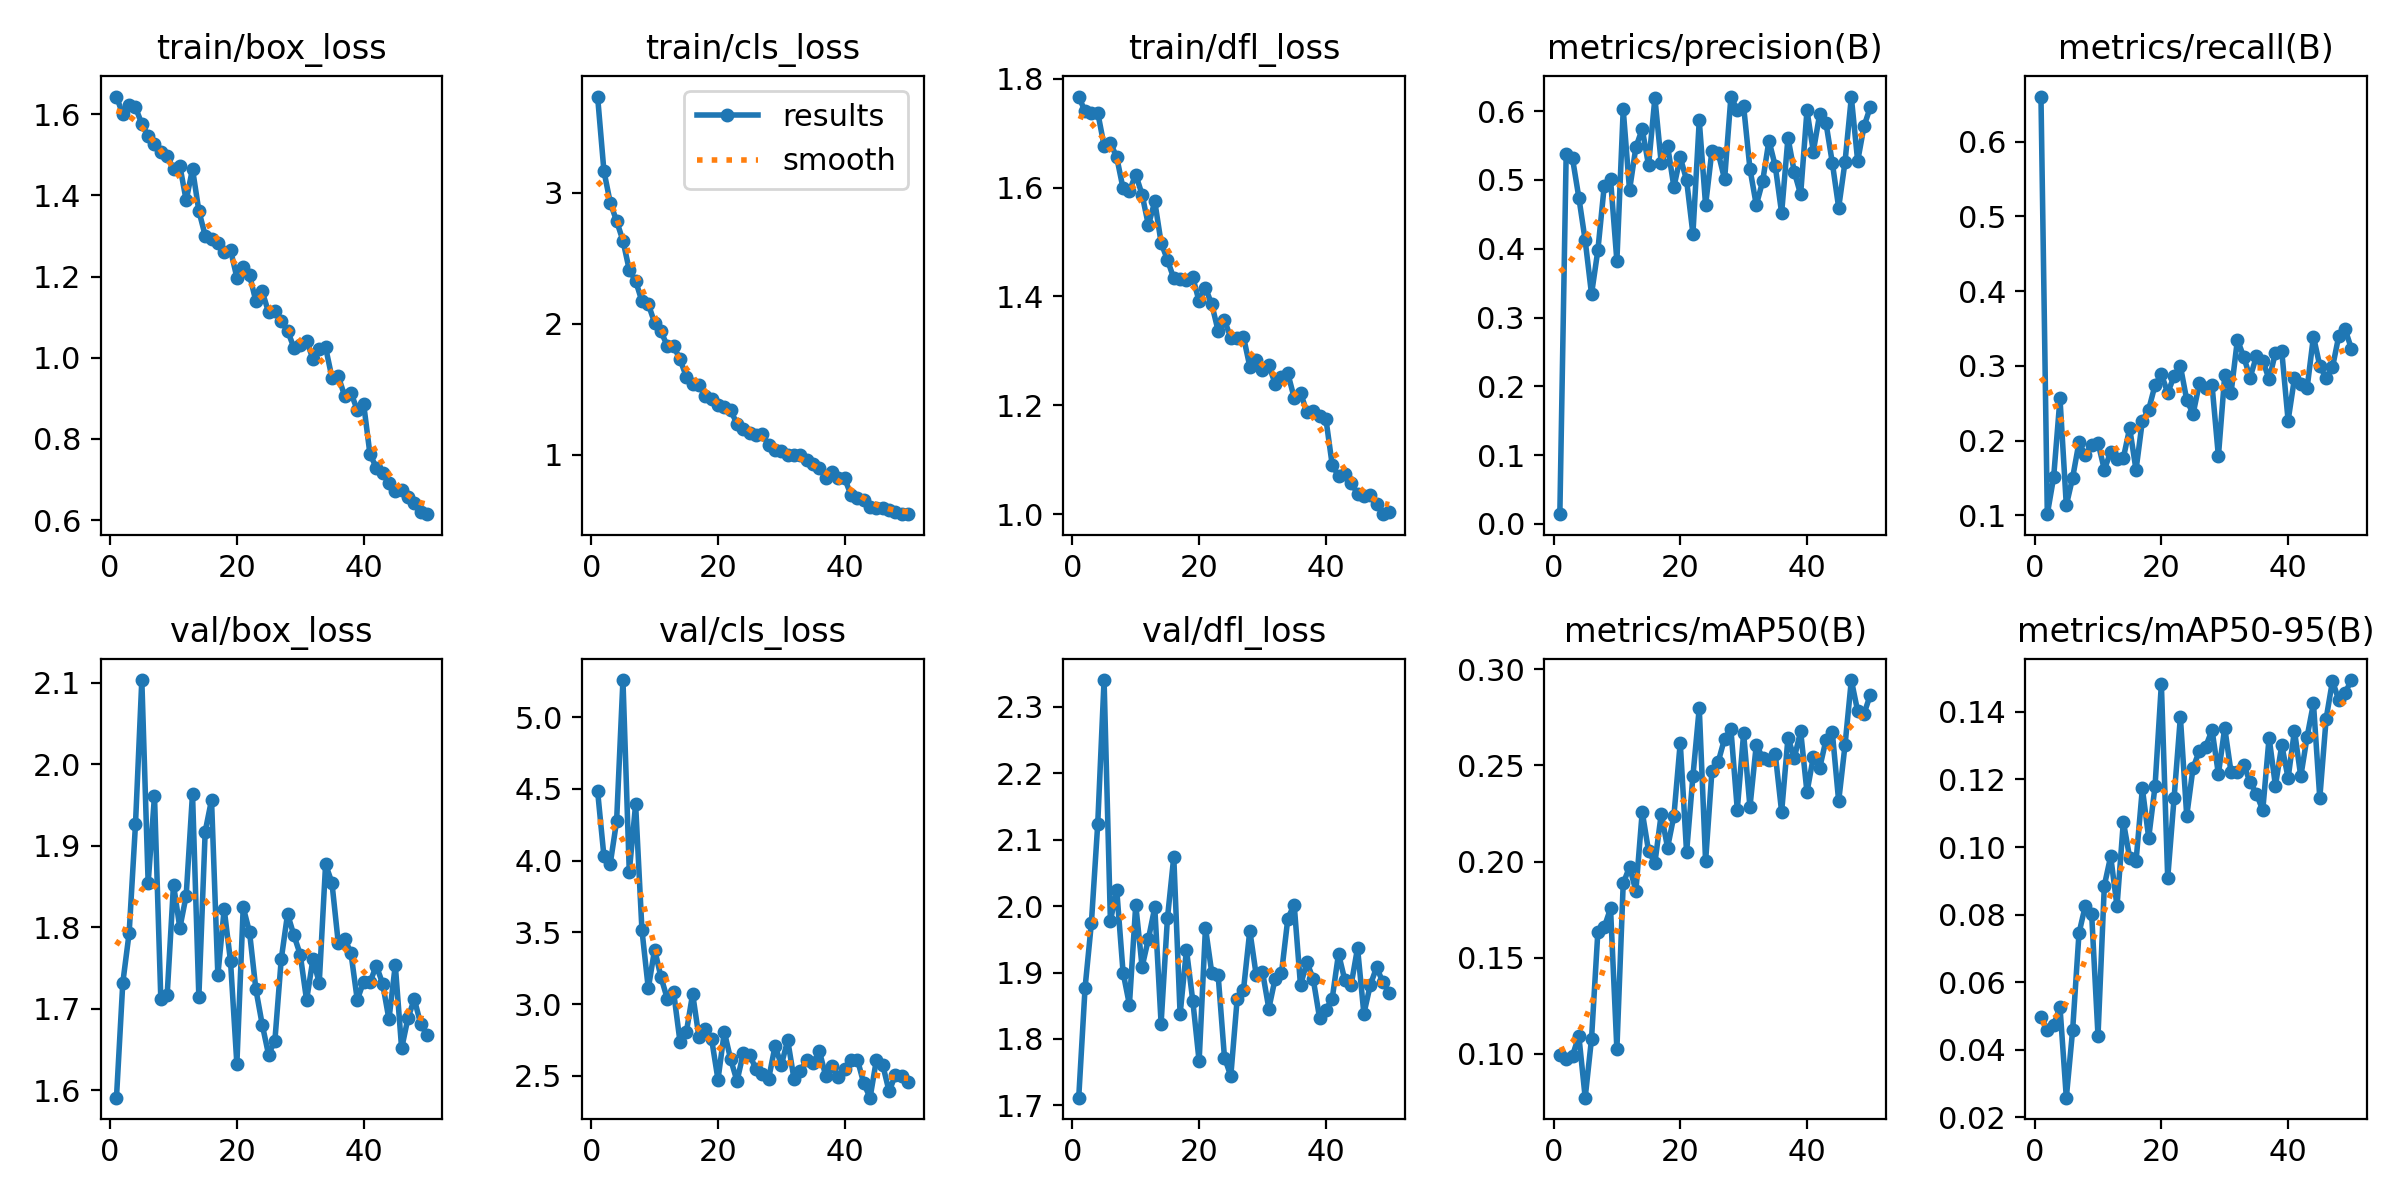

The file beside this chart, header and first rows:
epoch, time, train/box_loss, train/cls_loss, train/dfl_loss, metrics/precision(B), metrics/recall(B), metrics/mAP50(B), metrics/mAP50-95(B), val/box_loss, val/cls_loss, val/dfl_loss, lr/pg0, lr/pg1, lr/pg2
1, 175.1, 1.644, 3.735, 1.767, 0.01409, 0.6603, 0.09926, 0.04984, 1.591, 4.485, 1.711, 0.0003246, 0.0003246, 0.0003246
2, 461, 1.599, 3.166, 1.74, 0.5384, 0.1018, 0.09744, 0.04573, 1.732, 4.03, 1.877, 0.0006449, 0.0006449, 0.0006449
3, 733, 1.622, 2.925, 1.736, 0.5312, 0.1511, 0.09913, 0.04732, 1.793, 3.98, 1.975, 0.000952, 0.000952, 0.000952
4, 1009, 1.617, 2.786, 1.738, 0.4743, 0.2566, 0.1093, 0.0527, 1.926, 4.275, 2.124, 0.0009406, 0.0009406, 0.0009406
5, 1285, 1.576, 2.636, 1.677, 0.412, 0.1135, 0.07723, 0.02585, 2.103, 5.258, 2.34, 0.0009208, 0.0009208, 0.0009208
6, 1509, 1.546, 2.412, 1.682, 0.334, 0.1507, 0.1079, 0.04589, 1.854, 3.924, 1.978, 0.000901, 0.000901, 0.000901
7, 1777, 1.526, 2.329, 1.656, 0.3978, 0.1978, 0.1635, 0.07449, 1.961, 4.393, 2.025, 0.0008812, 0.0008812, 0.0008812
8, 2040, 1.507, 2.172, 1.598, 0.4906, 0.1804, 0.1658, 0.08266, 1.711, 3.516, 1.9, 0.0008614, 0.0008614, 0.0008614
9, 2305, 1.496, 2.151, 1.594, 0.5009, 0.1943, 0.1756, 0.08007, 1.717, 3.11, 1.851, 0.0008416, 0.0008416, 0.0008416
10, 2572, 1.466, 2.009, 1.624, 0.3824, 0.1974, 0.1024, 0.04417, 1.852, 3.381, 2.002, 0.0008218, 0.0008218, 0.0008218
11, 2742, 1.473, 1.943, 1.587, 0.6024, 0.1613, 0.1886, 0.08858, 1.799, 3.189, 1.908, 0.000802, 0.000802, 0.000802
12, 2928, 1.388, 1.833, 1.531, 0.4853, 0.1852, 0.1972, 0.09725, 1.839, 3.038, 1.951, 0.0007822, 0.0007822, 0.0007822
13, 3115, 1.465, 1.83, 1.574, 0.5476, 0.176, 0.1847, 0.08248, 1.964, 3.084, 1.998, 0.0007624, 0.0007624, 0.0007624
14, 3303, 1.362, 1.731, 1.499, 0.574, 0.1771, 0.2258, 0.1075, 1.715, 2.74, 1.823, 0.0007426, 0.0007426, 0.0007426
15, 3490, 1.301, 1.598, 1.467, 0.5212, 0.2168, 0.2054, 0.09685, 1.918, 2.804, 1.982, 0.0007228, 0.0007228, 0.0007228
16, 3677, 1.294, 1.542, 1.433, 0.6192, 0.161, 0.1993, 0.09575, 1.956, 3.072, 2.074, 0.000703, 0.000703, 0.000703
17, 3862, 1.283, 1.532, 1.431, 0.5245, 0.2265, 0.2247, 0.1173, 1.741, 2.768, 1.837, 0.0006832, 0.0006832, 0.0006832
18, 4060, 1.26, 1.449, 1.43, 0.5497, 0.2417, 0.2072, 0.1027, 1.822, 2.824, 1.934, 0.0006634, 0.0006634, 0.0006634
19, 4231, 1.266, 1.428, 1.435, 0.4896, 0.2744, 0.2238, 0.1179, 1.758, 2.754, 1.857, 0.0006436, 0.0006436, 0.0006436
20, 4394, 1.197, 1.378, 1.391, 0.5331, 0.2893, 0.2618, 0.1482, 1.632, 2.475, 1.766, 0.0006238, 0.0006238, 0.0006238
21, 4553, 1.223, 1.369, 1.415, 0.4997, 0.2637, 0.2047, 0.0908, 1.825, 2.807, 1.967, 0.000604, 0.000604, 0.000604
22, 4723, 1.204, 1.342, 1.386, 0.4216, 0.2864, 0.2444, 0.1144, 1.794, 2.616, 1.899, 0.0005842, 0.0005842, 0.0005842
23, 4884, 1.139, 1.237, 1.337, 0.5865, 0.2999, 0.2798, 0.1384, 1.724, 2.464, 1.896, 0.0005644, 0.0005644, 0.0005644
24, 5042, 1.163, 1.196, 1.356, 0.4634, 0.2547, 0.2001, 0.1092, 1.681, 2.66, 1.772, 0.0005446, 0.0005446, 0.0005446
25, 5202, 1.112, 1.169, 1.324, 0.5425, 0.2356, 0.247, 0.1234, 1.644, 2.647, 1.744, 0.0005248, 0.0005248, 0.0005248
26, 5361, 1.116, 1.153, 1.323, 0.539, 0.2767, 0.2519, 0.1285, 1.661, 2.547, 1.86, 0.000505, 0.000505, 0.000505
27, 5520, 1.091, 1.159, 1.326, 0.5008, 0.2702, 0.2639, 0.1297, 1.761, 2.513, 1.874, 0.0004852, 0.0004852, 0.0004852
28, 5680, 1.066, 1.072, 1.271, 0.6212, 0.2741, 0.2687, 0.1346, 1.816, 2.482, 1.963, 0.0004654, 0.0004654, 0.0004654
29, 5847, 1.025, 1.037, 1.284, 0.6013, 0.1792, 0.227, 0.1216, 1.79, 2.708, 1.897, 0.0004456, 0.0004456, 0.0004456
30, 6113, 1.031, 1.029, 1.265, 0.6074, 0.2875, 0.2666, 0.1352, 1.767, 2.577, 1.901, 0.0004258, 0.0004258, 0.0004258
31, 6310, 1.042, 0.9997, 1.274, 0.5162, 0.2642, 0.2283, 0.1221, 1.711, 2.75, 1.846, 0.000406, 0.000406, 0.000406
32, 6578, 0.9977, 1.001, 1.24, 0.4635, 0.335, 0.2607, 0.1222, 1.761, 2.478, 1.891, 0.0003862, 0.0003862, 0.0003862
33, 6844, 1.021, 0.9986, 1.253, 0.4978, 0.3122, 0.254, 0.1244, 1.732, 2.538, 1.899, 0.0003664, 0.0003664, 0.0003664
34, 7110, 1.026, 0.9633, 1.259, 0.5572, 0.2844, 0.253, 0.1192, 1.877, 2.608, 1.981, 0.0003466, 0.0003466, 0.0003466
35, 7378, 0.9512, 0.9304, 1.214, 0.5199, 0.313, 0.2558, 0.1157, 1.855, 2.59, 2.002, 0.0003268, 0.0003268, 0.0003268
36, 7569, 0.9544, 0.8982, 1.223, 0.4518, 0.3071, 0.2257, 0.1109, 1.781, 2.673, 1.88, 0.000307, 0.000307, 0.000307
37, 7735, 0.9066, 0.8263, 1.187, 0.5614, 0.2822, 0.2643, 0.1324, 1.786, 2.5, 1.915, 0.0002872, 0.0002872, 0.0002872
38, 7917, 0.9133, 0.8704, 1.19, 0.5114, 0.3176, 0.2539, 0.1181, 1.769, 2.567, 1.89, 0.0002674, 0.0002674, 0.0002674
39, 8132, 0.8718, 0.8251, 1.181, 0.4791, 0.3198, 0.2677, 0.1302, 1.711, 2.49, 1.832, 0.0002476, 0.0002476, 0.0002476
40, 8303, 0.8869, 0.8204, 1.176, 0.6011, 0.227, 0.236, 0.1204, 1.733, 2.551, 1.844, 0.0002278, 0.0002278, 0.0002278
41, 8535, 0.7629, 0.6923, 1.091, 0.5413, 0.2833, 0.2543, 0.1344, 1.732, 2.609, 1.861, 0.000208, 0.000208, 0.000208
42, 8763, 0.7294, 0.6724, 1.07, 0.5954, 0.2765, 0.2486, 0.1209, 1.753, 2.615, 1.928, 0.0001882, 0.0001882, 0.0001882
43, 8940, 0.7173, 0.6589, 1.075, 0.5827, 0.2706, 0.2632, 0.1326, 1.731, 2.449, 1.888, 0.0001684, 0.0001684, 0.0001684
44, 9105, 0.6907, 0.6038, 1.057, 0.5248, 0.3393, 0.2671, 0.1425, 1.687, 2.349, 1.882, 0.0001486, 0.0001486, 0.0001486
45, 9263, 0.671, 0.5955, 1.038, 0.4598, 0.3001, 0.2314, 0.1145, 1.754, 2.612, 1.937, 0.0001288, 0.0001288, 0.0001288
46, 9439, 0.674, 0.5914, 1.033, 0.5259, 0.2837, 0.2604, 0.1379, 1.651, 2.576, 1.838, 0.000109, 0.000109, 0.000109
47, 9619, 0.657, 0.5801, 1.036, 0.6201, 0.298, 0.2943, 0.1492, 1.689, 2.393, 1.881, 8.92e-05, 8.92e-05, 8.92e-05
48, 9790, 0.6415, 0.5669, 1.019, 0.5274, 0.3403, 0.2781, 0.1434, 1.712, 2.506, 1.908, 6.94e-05, 6.94e-05, 6.94e-05
49, 9961, 0.6199, 0.551, 1, 0.5781, 0.3492, 0.2769, 0.1456, 1.681, 2.499, 1.886, 4.96e-05, 4.96e-05, 4.96e-05
50, 10135, 0.6147, 0.548, 1.004, 0.606, 0.3227, 0.2866, 0.1494, 1.668, 2.456, 1.869, 2.98e-05, 2.98e-05, 2.98e-05
